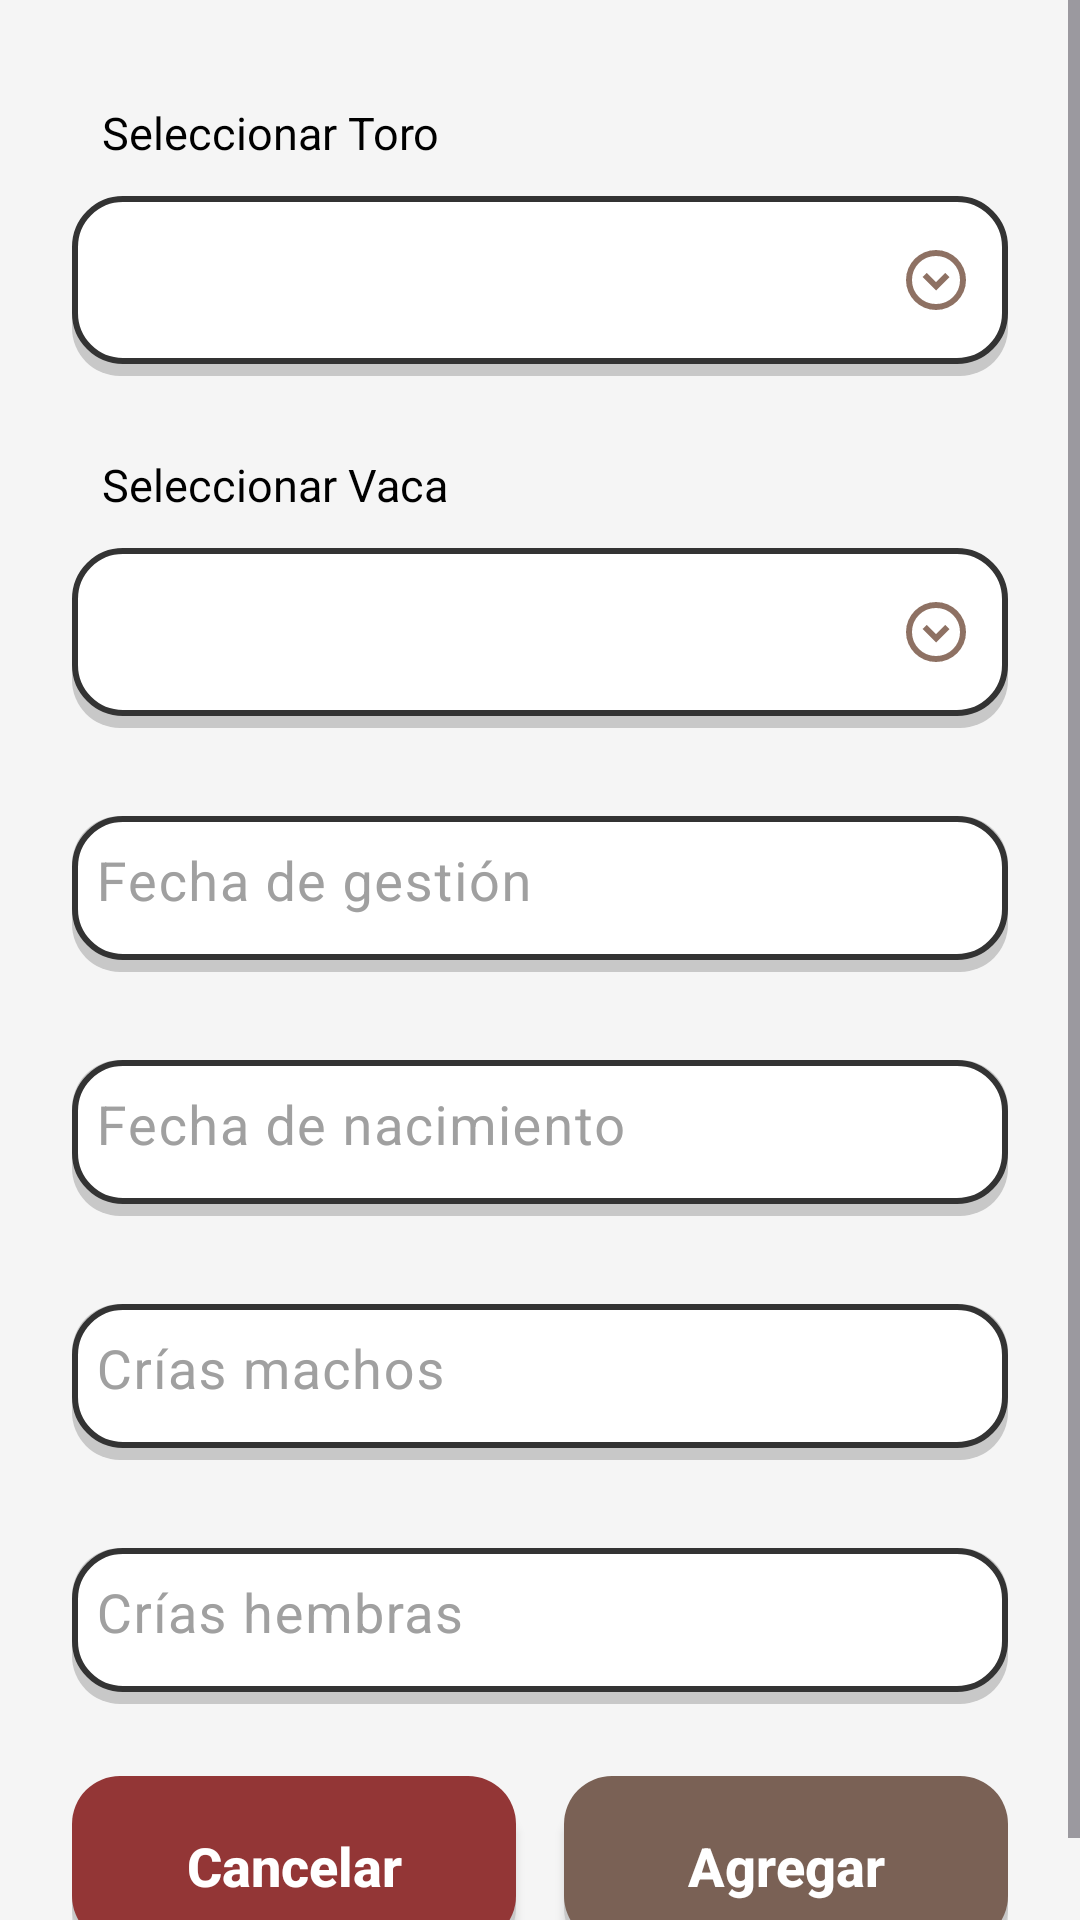

Here is an Android app screen rendered from its layout file. Give the layout XML and the strings, colors and styles it references.
<!-- AndroidManifest.xml: application theme Theme.CattleTrack -->
<!-- res/layout/fragment_agregar_reproduccion.xml -->
<?xml version="1.0" encoding="utf-8"?>
<androidx.constraintlayout.widget.ConstraintLayout xmlns:android="http://schemas.android.com/apk/res/android"
    xmlns:app="http://schemas.android.com/apk/res-auto"
    xmlns:tools="http://schemas.android.com/tools"
    android:layout_width="match_parent"
    android:layout_height="match_parent"
    android:background="#F5F5F5"
    tools:context=".views.FragmentAgregarReproduccion">

    
    <ScrollView
        android:id="@+id/scrollView"
        android:layout_width="0dp"
        android:layout_height="0dp"
        android:clipToPadding="false"
        android:paddingBottom="16dp"
        app:layout_constraintBottom_toBottomOf="parent"
        app:layout_constraintEnd_toEndOf="parent"
        app:layout_constraintStart_toStartOf="parent"
        app:layout_constraintTop_toTopOf="parent">

        <LinearLayout
            android:layout_width="match_parent"
            android:layout_height="wrap_content"
            android:orientation="vertical"
            android:paddingStart="24dp"
            android:paddingTop="24dp"
            android:paddingEnd="24dp">

            
            <TextView
                android:layout_width="wrap_content"
                android:layout_height="wrap_content"
                android:text="Seleccionar Toro"
                android:textSize="15sp"
                style="@style/letra_base" />

            <Spinner
                android:id="@+id/spinnerIdToro"
                android:layout_width="match_parent"
                android:layout_height="60dp"
                android:layout_marginTop="1dp"
                android:background="@drawable/spin_disenio"
                style="@style/MiEstiloEditText"
                tools:prompt="Seleccionar Toro" />

            <TextView
                android:layout_width="wrap_content"
                android:layout_height="wrap_content"
                android:textSize="15sp"
                android:layout_marginTop="16dp"
                android:text="Seleccionar Vaca"
                style="@style/letra_base" />

            <Spinner
                android:id="@+id/spinnerIdVaca"
                android:layout_width="match_parent"
                android:layout_height="60dp"
                android:layout_marginTop="1dp"
                android:background="@drawable/spin_disenio"
                style="@style/MiEstiloEditText"
                tools:prompt="Seleccionar Vaca" />

            
            <com.google.android.material.textfield.TextInputLayout
                android:layout_width="match_parent"
                android:layout_height="wrap_content"
                android:layout_marginTop="16dp"
                app:hintTextColor="#774833"
                android:textColorHint="#A0A0A0"
                app:boxStrokeWidth="0dp"
                app:boxStrokeWidthFocused="0dp"
                android:hint="Fecha de gestión">

                <com.google.android.material.textfield.TextInputEditText
                    android:id="@+id/editFechaGestion"
                    style="@style/letra_base"
                    android:layout_width="match_parent"
                    android:layout_height="60dp"
                    android:background="@drawable/txt_disenio"
                    android:focusable="false"
                    android:gravity="center_vertical"
                    android:padding="8dp" />
            </com.google.android.material.textfield.TextInputLayout>

            
            <com.google.android.material.textfield.TextInputLayout
                android:layout_width="match_parent"
                android:layout_height="wrap_content"
                android:layout_marginTop="16dp"
                app:hintTextColor="#774833"
                android:textColorHint="#A0A0A0"
                app:boxStrokeWidth="0dp"
                app:boxStrokeWidthFocused="0dp"
                android:hint="Fecha de nacimiento">

                <com.google.android.material.textfield.TextInputEditText
                    android:id="@+id/editFechaNacimiento"
                    style="@style/letra_base"
                    android:layout_width="match_parent"
                    android:layout_height="60dp"
                    android:background="@drawable/txt_disenio"
                    android:focusable="false"
                    android:gravity="center_vertical"
                    android:padding="8dp" />
            </com.google.android.material.textfield.TextInputLayout>

            
            <com.google.android.material.textfield.TextInputLayout
                android:layout_width="match_parent"
                android:layout_height="wrap_content"
                android:layout_marginTop="16dp"
                app:hintTextColor="#774833"
                android:textColorHint="#A0A0A0"
                app:boxStrokeWidth="0dp"
                app:boxStrokeWidthFocused="0dp"
                android:hint="Crías machos">

                <com.google.android.material.textfield.TextInputEditText
                    android:id="@+id/editCriasMachos"
                    style="@style/letra_base"
                    android:layout_width="match_parent"
                    android:layout_height="60dp"
                    android:background="@drawable/txt_disenio"
                    android:inputType="number"
                    android:padding="8dp" />
            </com.google.android.material.textfield.TextInputLayout>

            
            <com.google.android.material.textfield.TextInputLayout
                android:layout_width="match_parent"
                android:layout_height="wrap_content"
                android:layout_marginTop="16dp"
                app:hintTextColor="#774833"
                android:textColorHint="#A0A0A0"
                app:boxStrokeWidth="0dp"
                app:boxStrokeWidthFocused="0dp"
                android:hint="Crías hembras">

                <com.google.android.material.textfield.TextInputEditText
                    android:id="@+id/editCriasHembras"
                    style="@style/letra_base"
                    android:layout_width="match_parent"
                    android:layout_height="60dp"
                    android:background="@drawable/txt_disenio"
                    android:inputType="number"
                    android:padding="8dp" />
            </com.google.android.material.textfield.TextInputLayout>

            
            <LinearLayout
                android:layout_width="match_parent"
                android:layout_height="wrap_content"
                android:orientation="horizontal"
                android:layout_marginTop="24dp">

                <androidx.appcompat.widget.AppCompatButton
                    android:id="@+id/btnCancelarH"
                    style="@style/letra_base_btn"
                    android:layout_width="0dp"
                    android:layout_height="60dp"
                    android:layout_marginEnd="8dp"
                    android:layout_weight="1"
                    android:background="@drawable/btn_seleccion3"
                    android:minHeight="48dp"
                    android:text="Cancelar"
                    android:textAllCaps="false"
                    android:textColor="@android:color/white" />

                <androidx.appcompat.widget.AppCompatButton
                    android:id="@+id/btnAgregarReproduccion"
                    style="@style/letra_base_btn"
                    android:layout_width="0dp"
                    android:layout_height="60dp"
                    android:layout_marginStart="8dp"
                    android:layout_weight="1"
                    android:background="@drawable/btn_seleccion2"
                    android:minHeight="48dp"
                    android:text="Agregar"
                    android:textAllCaps="false" />
            </LinearLayout>

        </LinearLayout>
    </ScrollView>

</androidx.constraintlayout.widget.ConstraintLayout>
<!-- resources referenced by this layout -->
<resources>
  <!-- drawable btn_seleccion2 (drawable) -->
  <?xml version="1.0" encoding="utf-8"?>
  <selector xmlns:android="http://schemas.android.com/apk/res/android">
  
      <item android:state_pressed="true"
          android:drawable="@drawable/btn_presionar2" />
  
      <item android:drawable="@drawable/btn_disenio2" />
  
  </selector>
  <!-- drawable btn_seleccion3 (drawable) -->
  <?xml version="1.0" encoding="utf-8"?>
  <selector xmlns:android="http://schemas.android.com/apk/res/android">
  
      <item android:state_pressed="true"
          android:drawable="@drawable/btn_presionar3" />
  
      <item android:drawable="@drawable/btn_disenio3" />
  
  </selector>
  <style name="MiEstiloEditText" parent="Widget.AppCompat.EditText">
          <item name="android:background">@drawable/borde_redondeado</item>
          <item name="android:paddingStart">16dp</item>
          <item name="android:paddingEnd">16dp</item>
          <item name="android:textColor">@android:color/black</item>
          <item name="android:textColorHint">#888888</item>
          <item name="android:textSize">16sp</item>
      </style>
  <style name="letra_base">
          <item name="android:textSize">18sp</item>
          <item name="android:gravity">start|center_vertical</item>
          <item name="android:textColor">@color/black</item>
          <item name="android:textColorHint">@color/gray</item>
          <item name="android:padding">10dp</item>
      </style>
  <style name="letra_base_btn">
          <item name="android:textColor">@color/white</item>
          <item name="android:textSize">18sp</item>
          <item name="android:textStyle">bold</item>
      </style>
  <style name="Theme.CattleTrack" parent="Base.Theme.CattleTrack" />
  <!-- drawable btn_presionar2 (drawable) -->
  <?xml version="1.0" encoding="utf-8"?>
  <layer-list xmlns:android="http://schemas.android.com/apk/res/android">
      <stroke
          android:width="100dp"
          android:color="#c8c8c8" />
  
      <item android:bottom="3dp">
          <shape android:shape="rectangle">
              <solid android:color="#7a6155" />
              <corners android:radius="16dp" />
              <stroke
                  android:width="2dp"
                  android:color="#c8c8c8" />
          </shape>
  
      </item>
  
  </layer-list>
  <!-- drawable btn_presionar3 (drawable) -->
  <?xml version="1.0" encoding="utf-8"?>
  <layer-list xmlns:android="http://schemas.android.com/apk/res/android">
      <stroke
          android:width="100dp"
          android:color="#c8c8c8" />
  
      <item android:bottom="3dp">
          <shape android:shape="rectangle">
              <solid android:color="#933636" />
              <corners android:radius="16dp" />
              <stroke
                  android:width="2dp"
                  android:color="#c8c8c8" />
          </shape>
  
      </item>
  
  </layer-list>
  <color name="white">#FFFFFFFF</color>
  <!-- drawable borde_redondeado (drawable) -->
  <?xml version="1.0" encoding="utf-8"?>
  <shape xmlns:android="http://schemas.android.com/apk/res/android"
      android:shape="rectangle">
  
      <solid android:color="@color/fondo_principal" />
  
      <stroke
          android:width="1dp"
          android:color="#8A8A8A" />
  
      <corners android:radius="16dp" />
  
  </shape>
  <color name="black">#FF000000</color>
  <color name="gray">#878787</color>
  <style name="Base.Theme.CattleTrack" parent="Theme.Material3.DayNight.NoActionBar">
          
          <item name="colorPrimary">@color/brown_normal</item>
          <item name="colorPrimaryVariant">@color/brown_dark</item>
          <item name="android:statusBarColor">@android:color/transparent</item>
          <item name="cursorColor">@color/black</item>
          <item name="android:windowDrawsSystemBarBackgrounds">true</item>
  
          <item name="android:windowLightStatusBar">true</item>
      </style>
  <color name="fondo_principal">#f5f5f5</color>
  <color name="brown_normal">#8e7163</color>
  <color name="brown_dark">#5e4d42</color>
</resources>
